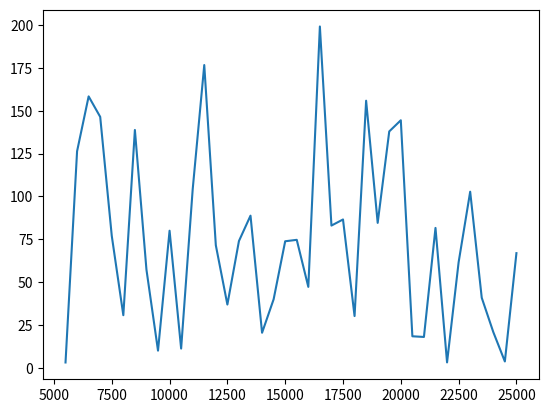

The matplotlib source for this figure:
import numpy as np
import matplotlib.pyplot as plt

N = 500
#m = 1
Ed = 0.0 #energija demona
E = [25 for __ in range(N)] #energija sustava idealnog plina
v = [np.sqrt(2*E[e]/N) for e in range(N)] #pocetne brzine
dv = v[0]*4

burn = 5000 #broj odbacenih koraka
Nk = 20000 #broj koraka

accept = 0
ene, demon, step = [], [], []
for i in range(1, burn+Nk+1):
    brz = [] #lista za v^2
    for j in range(N):
        v_prob = v[j]+dv*(np.random.rand()-0.5)
        dE = 0.5*N*v_prob**2-E[j]
        if (dE < 0.0) or (dE > 0.0 and dE < Ed):
            E[j] += dE
            Ed -= dE
            v[j] = v_prob
            accept += 1
        if i == Nk+burn: #gleda se raspodjela brzina samo u konacnom trenutku
            brz.append(v[j]**2)
    if (i > burn) and (i%500 == 0):
        ene.append(np.mean(E))
        demon.append(Ed)
        step.append(i)
accept /= (Nk+burn)*N

print(accept)

plt.plot(step, demon, lw=1.5)
#plt.xlabel('$v^{2}$ / (m/s)$^{2}$')
plt.show()